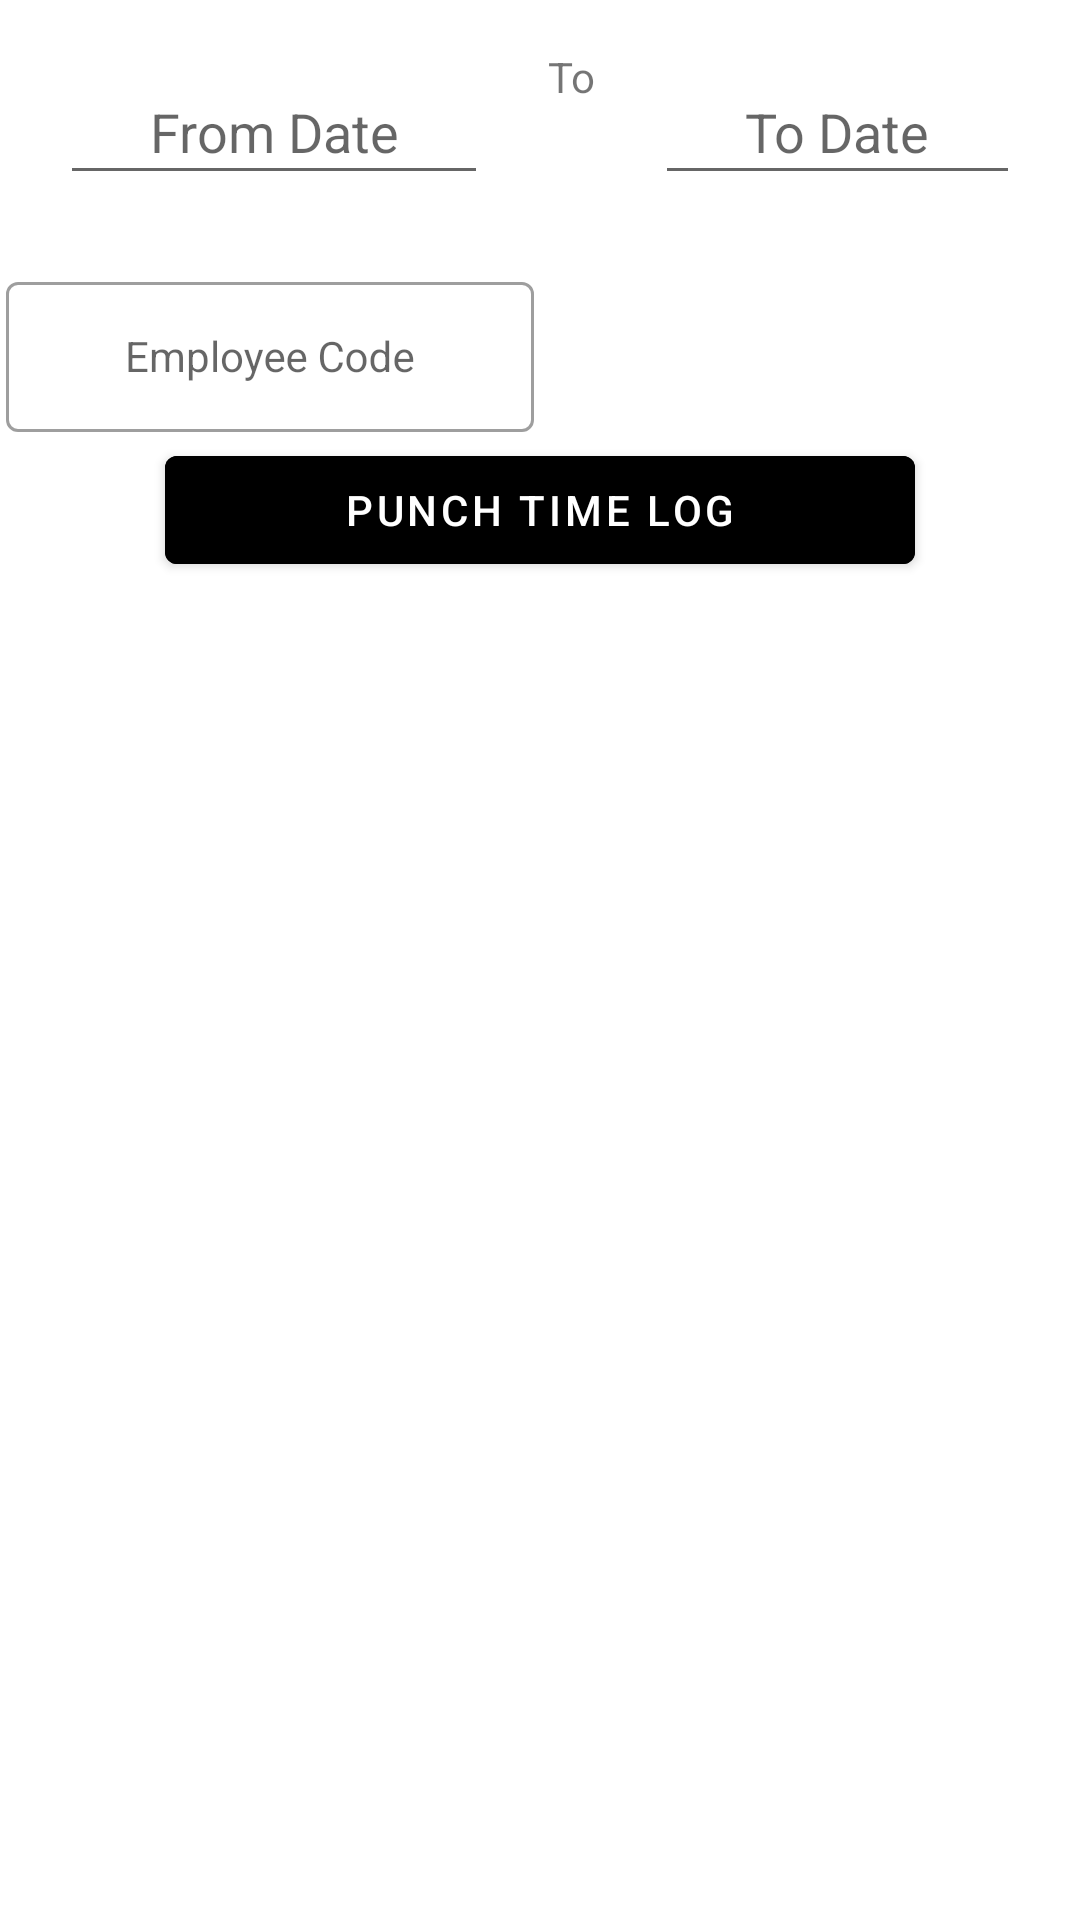

Here is an Android app screen rendered from its layout file. Give the layout XML and the strings, colors and styles it references.
<!-- AndroidManifest.xml: activity theme AppThemeMaterial -->
<!-- res/layout/activity_photo_punch_history.xml -->
<?xml version="1.0" encoding="utf-8"?>
<LinearLayout xmlns:android="http://schemas.android.com/apk/res/android"
    xmlns:app="http://schemas.android.com/apk/res-auto"
    xmlns:tools="http://schemas.android.com/tools"
    android:layout_width="match_parent"
    android:layout_height="match_parent"
    android:orientation="vertical"
    tools:context=".viewes.PhotoPunchHistoryActivity">


    <LinearLayout
        android:layout_width="match_parent"
        android:layout_height="wrap_content"
        android:orientation="horizontal">

        <EditText
            android:id="@+id/fromDateET"
            android:layout_width="wrap_content"
            android:layout_height="45dp"
            android:layout_centerInParent="true"
            android:layout_margin="20dp"
            android:layout_weight="1"
            android:gravity="center"
            android:clickable="false"
            android:cursorVisible="false"
            android:focusable="false"
            android:focusableInTouchMode="false"
            android:hint="From Date" />

        <TextView
            android:layout_width="wrap_content"
            android:layout_height="wrap_content"
            android:text="To" />

        <EditText
            android:id="@+id/toDateET"
            android:layout_width="wrap_content"
            android:layout_height="45dp"
            android:layout_centerInParent="true"
            android:layout_margin="20dp"
            android:layout_weight="1"
            android:gravity="center"
            android:clickable="false"
            android:cursorVisible="false"
            android:focusable="false"
            android:focusableInTouchMode="false"
            android:hint="To Date" />

    </LinearLayout>

    <LinearLayout
        android:layout_width="match_parent"
        android:layout_height="wrap_content"
        android:orientation="horizontal">

        <com.google.android.material.textfield.TextInputLayout
            android:layout_width="0dp"
            android:layout_height="wrap_content"
            android:layout_weight="1"
            android:hint="Employee Code"
            style="@style/Widget.MaterialComponents.TextInputLayout.OutlinedBox"
            android:layout_marginLeft="2dp"
            android:layout_marginRight="2dp"
            app:boxBackgroundColor="@color/white"
            app:suffixText="▼">

            <com.google.android.material.textfield.MaterialAutoCompleteTextView
                android:id="@+id/employeecodeMATV"
                android:layout_width="match_parent"
                android:layout_height="50dp"
                android:gravity="center"
                android:focusable="false"
                android:clickable="false"
                android:textSize="14dp"
                android:textColor="@color/black" />

        </com.google.android.material.textfield.TextInputLayout>


        <com.google.android.material.textfield.TextInputLayout
            android:layout_width="0dp"
            android:layout_height="wrap_content"
            android:layout_weight="1"
            android:hint="Date"
            style="@style/Widget.MaterialComponents.TextInputLayout.OutlinedBox"
            android:layout_marginLeft="2dp"
            android:layout_marginRight="2dp"
            android:visibility="invisible"
            app:boxBackgroundColor="@color/white">

            <com.google.android.material.textfield.TextInputEditText
                android:id="@+id/date"
                android:layout_width="match_parent"
                android:layout_height="match_parent"
                android:gravity="center"
                android:focusable="false"
                android:clickable="false" />

        </com.google.android.material.textfield.TextInputLayout>
    </LinearLayout>

    <Button
        android:id="@+id/pull_punch_data"
        android:layout_width="250dp"
        android:layout_height="wrap_content"
        android:layout_gravity="center"
        android:backgroundTint="@color/quantum_amber500"
        android:onClick="listeners"
        android:text="Punch Time Log"
        android:textColor="#ffffff" />


    <androidx.recyclerview.widget.RecyclerView
        android:id="@+id/punch_history_recycler_view"
        android:layout_marginTop="20dp"
        android:layout_width="match_parent"
        android:layout_height="match_parent" />

</LinearLayout>
<!-- resources referenced by this layout -->
<resources>
  <color name="black">#FF000000</color>
  <color name="white">#FFFFFFFF</color>
  <style name="AppThemeMaterial" parent="Theme.MaterialComponents.Light.DarkActionBar">
          
          <item name="colorPrimary">@color/yellow</item>
          <item name="colorPrimaryDark">@color/quantum_amber50</item>
      </style>
  <color name="yellow">#FAAE3B</color>
</resources>
